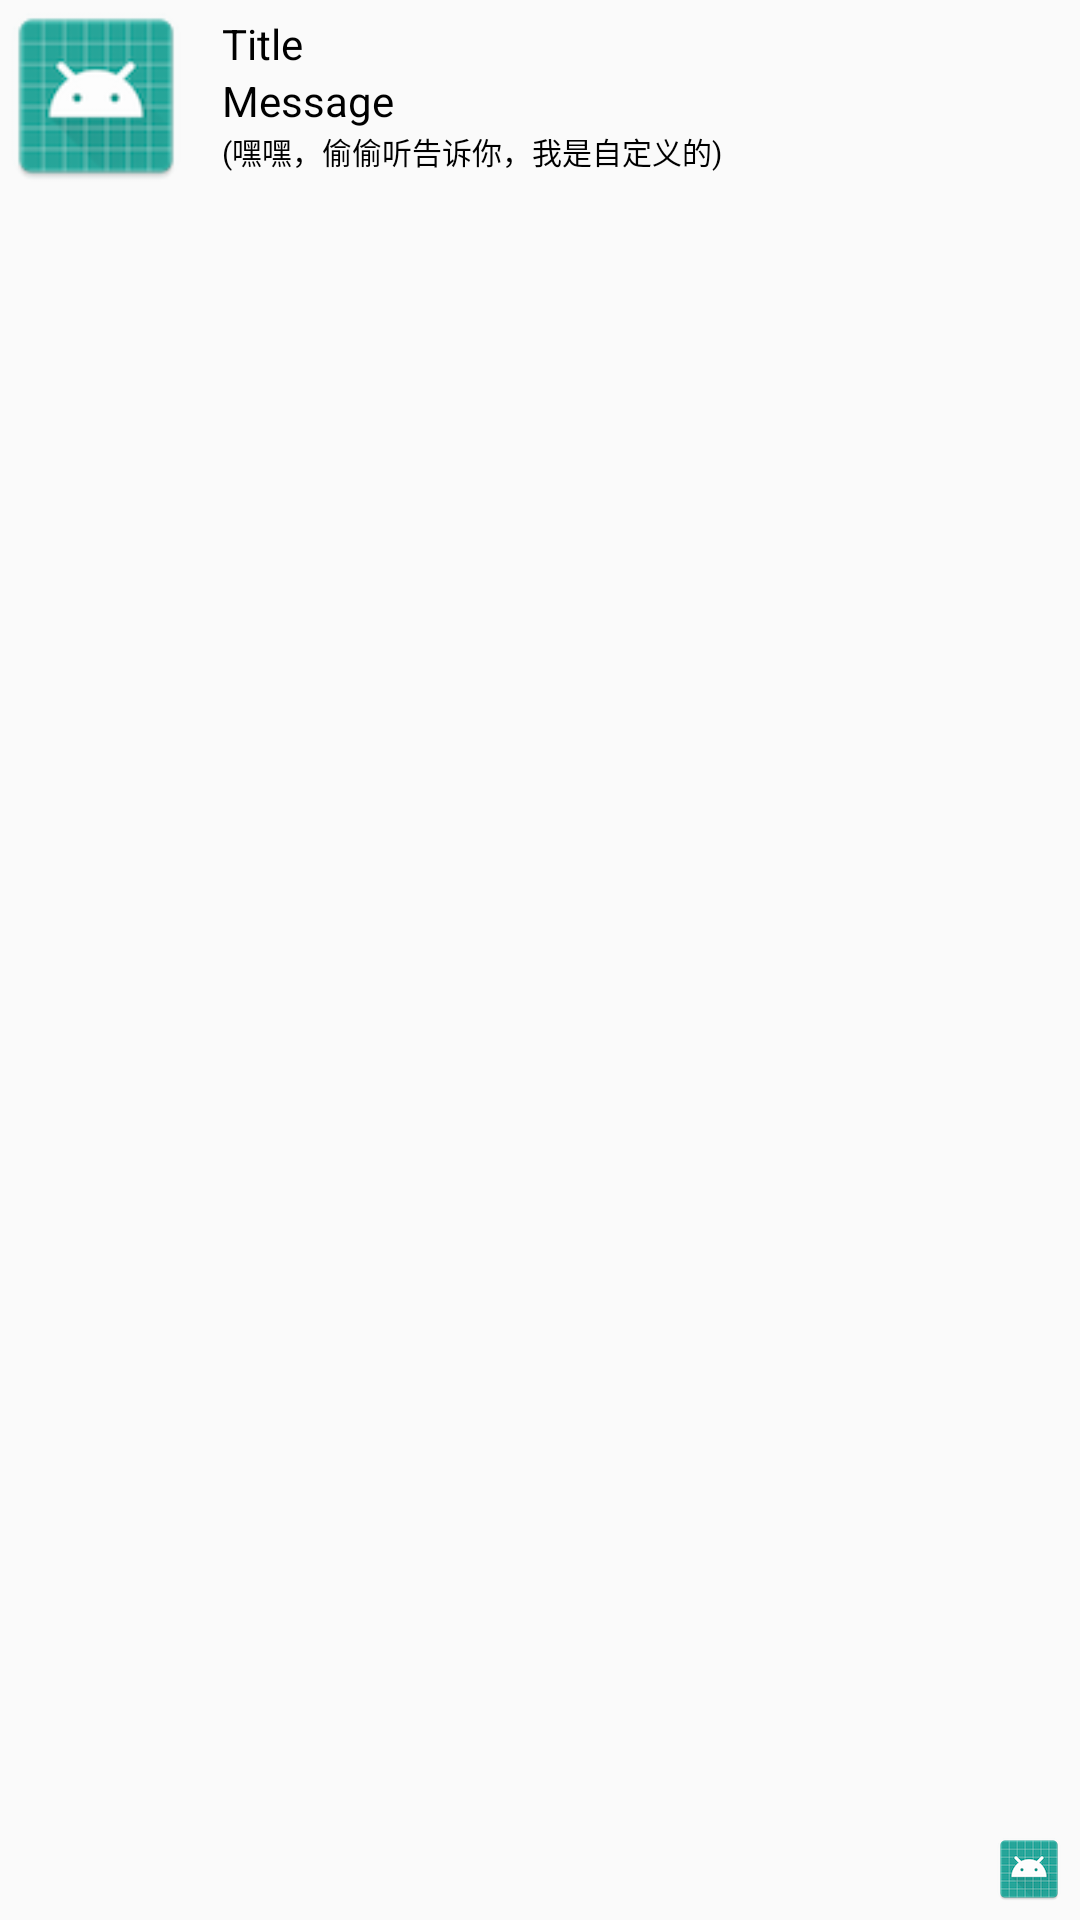

This screen was rendered from an Android layout file. Write that file and the resources it references.
<!-- AndroidManifest.xml: application theme AppTheme -->
<!-- res/layout/notification_view.xml -->
<?xml version="1.0" encoding="utf-8"?>
<RelativeLayout xmlns:android="http://schemas.android.com/apk/res/android"
                android:layout_width="fill_parent"
                android:layout_height="64dp" >

    <ImageView
            android:id="@+id/notification_large_icon"
            android:layout_width="64dp"
            android:layout_height="64dp"
            android:scaleType="fitXY"
            android:src="@drawable/ic_launcher" />

    <TextView
            android:id="@+id/notification_title"
            android:layout_width="fill_parent"
            android:layout_height="wrap_content"
            android:layout_marginLeft="10dp"
            android:layout_marginTop="5dp"
            android:layout_toRightOf="@+id/notification_large_icon"
            android:text="Title"
            android:textColor="@android:color/black"/>

    <TextView
            android:id="@+id/notification_text"
            android:layout_width="fill_parent"
            android:layout_height="wrap_content"
            android:layout_below="@+id/notification_title"
            android:layout_marginLeft="10dp"
            android:layout_toRightOf="@+id/notification_large_icon"
            android:text="Message"
            android:textColor="@android:color/black"/>


    <TextView
            android:layout_width="fill_parent"
            android:layout_height="wrap_content"
            android:layout_below="@+id/notification_text"
            android:layout_marginLeft="10dp"
            android:textSize="10dp"
            android:layout_toRightOf="@+id/notification_large_icon"
            android:text="(嘿嘿，偷偷听告诉你，我是自定义的)"
            android:textColor="@android:color/black"/>

    <ImageView
            android:id="@+id/notification_small_icon"
            android:layout_width="24dp"
            android:layout_height="24dp"
            android:scaleType="fitXY"
            android:layout_alignParentBottom="true"
            android:layout_alignParentRight="true"
            android:layout_marginRight="5dp"
            android:layout_marginBottom="5dp"
            android:src="@drawable/ic_launcher" />

</RelativeLayout>
<!-- resources referenced by this layout -->
<resources>
  <!-- drawable ic_launcher: png bitmap (drawable, 7145 bytes) -->
  <style name="AppTheme" parent="Theme.AppCompat.Light.NoActionBar">
          
  
  
  
  
      </style>
</resources>
